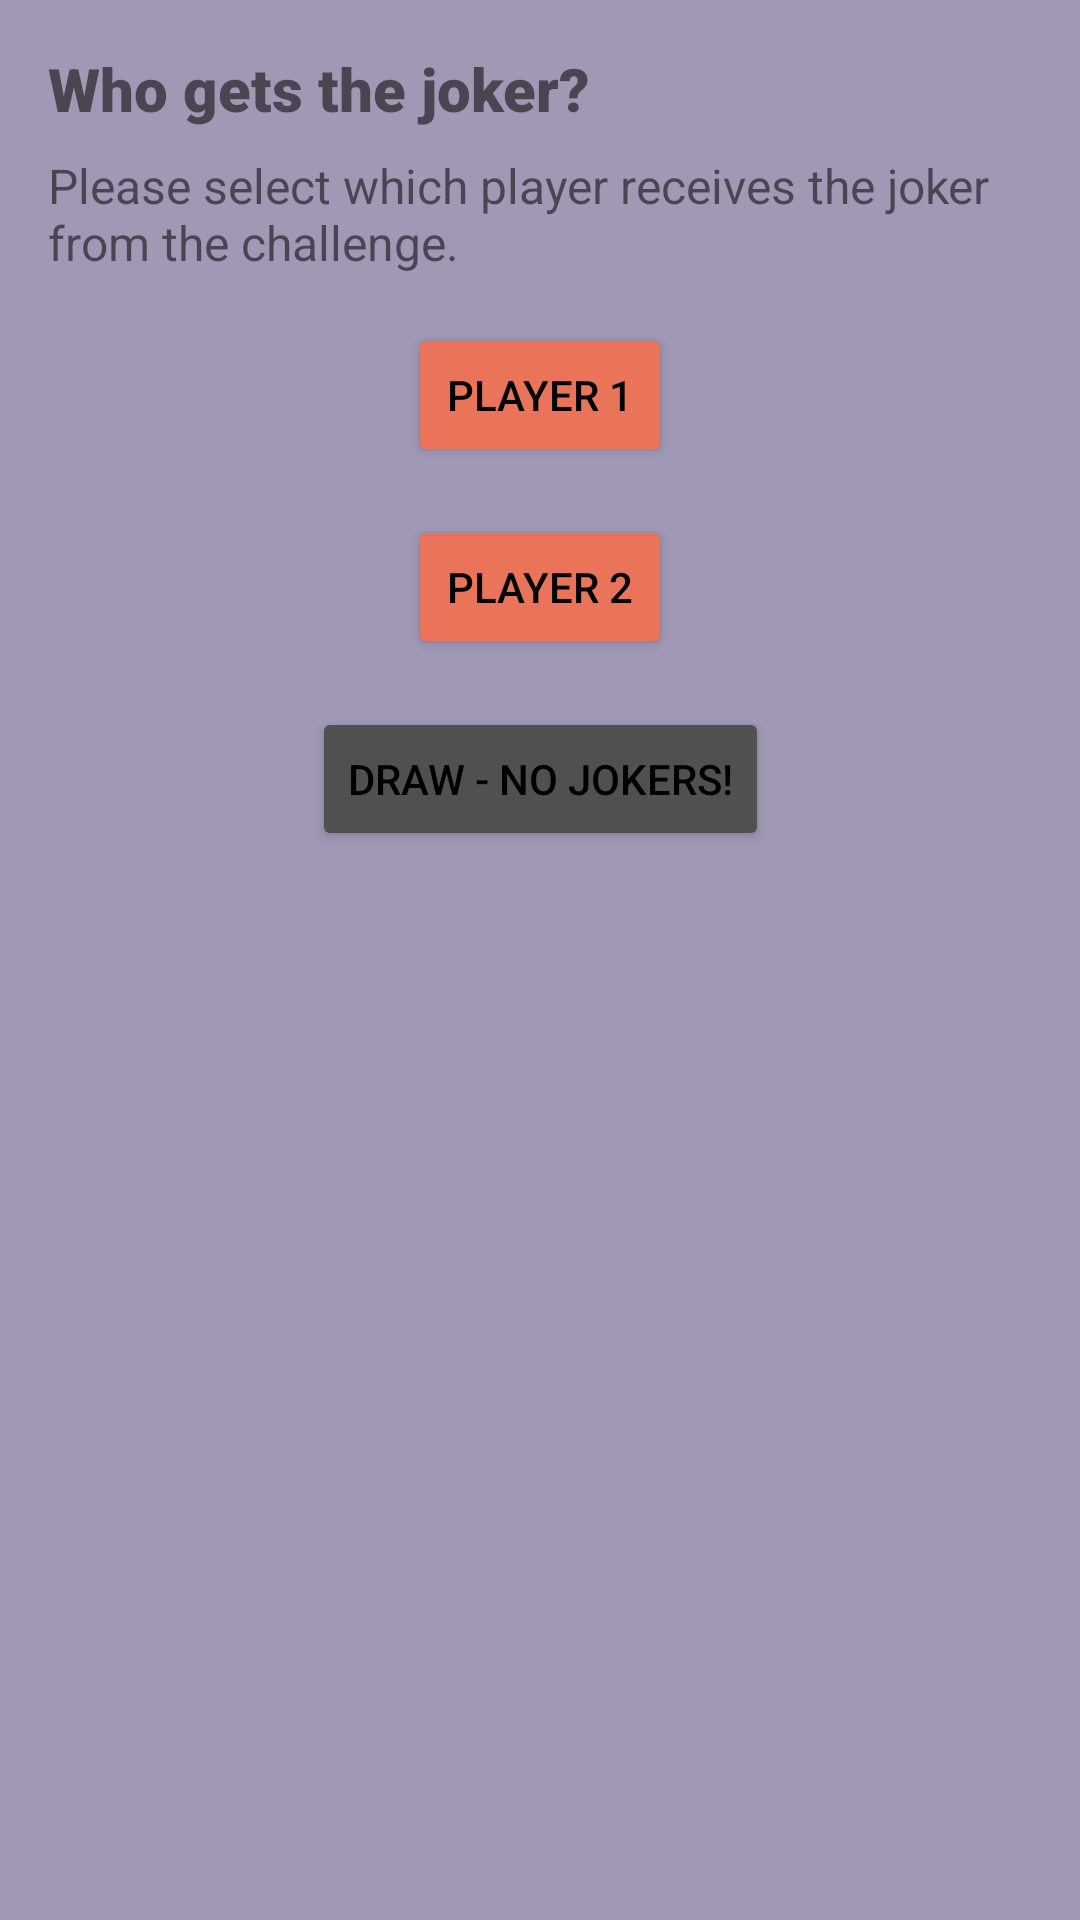

Layout XML and referenced resources for this Android screen:
<!-- AndroidManifest.xml: application theme Theme.DemoGame -->
<!-- res/layout/popup_whogetsjoker.xml -->
<?xml version="1.0" encoding="utf-8"?>
<androidx.constraintlayout.widget.ConstraintLayout xmlns:android="http://schemas.android.com/apk/res/android" xmlns:app="http://schemas.android.com/apk/res-auto"
    android:background="@color/backgroundPopUps"
    android:layout_width="match_parent"
    android:layout_height="match_parent">
    <TextView
        android:textSize="20sp"
        android:id="@+id/whoJokerText"
        android:layout_width="wrap_content"
        android:layout_height="wrap_content"
        android:layout_marginTop="16dp"
        android:text="@string/whoGetsJoker"
        android:includeFontPadding="true"
        android:fontFamily="sans-serif-black"
        android:layout_marginStart="16dp"
        app:layout_constraintStart_toStartOf="parent"
        app:layout_constraintTop_toTopOf="parent"/>
    <TextView
        android:textSize="16sp"
        android:id="@+id/whoJokerFullText"
        android:layout_width="match_parent"
        android:layout_height="wrap_content"
        android:layout_marginTop="8dp"
        android:layout_marginRight="16dp"
        android:text="@string/whoGetsJokerFull"
        android:layout_marginStart="16dp"
        app:layout_constraintRight_toRightOf="parent"
        app:layout_constraintStart_toStartOf="parent"
        app:layout_constraintTop_toBottomOf="@+id/whoJokerText"/>
    <Button
        android:textColor="@color/black"
        android:id="@+id/buttonPlayer1GetsJoker"
        android:layout_width="wrap_content"
        android:layout_height="wrap_content"
        android:layout_marginTop="16dp"
        android:text="@string/player1"
        android:backgroundTint="@color/backgroundcolor"
        app:layout_constraintEnd_toEndOf="parent"
        app:layout_constraintStart_toStartOf="parent"
        app:layout_constraintTop_toBottomOf="@+id/whoJokerFullText"/>
    <Button
        android:textColor="@color/black"
        android:id="@+id/buttonPlayer2GetsJoker"
        android:layout_width="wrap_content"
        android:layout_height="wrap_content"
        android:layout_marginTop="16dp"
        android:text="@string/player2"
        android:backgroundTint="@color/backgroundcolor"
        app:layout_constraintEnd_toEndOf="parent"
        app:layout_constraintStart_toStartOf="parent"
        app:layout_constraintTop_toBottomOf="@+id/buttonPlayer1GetsJoker"/>
    <Button
        android:textColor="@color/black"
        android:id="@+id/buttonNoOneGetsJoker"
        android:layout_width="wrap_content"
        android:layout_height="wrap_content"
        android:layout_marginTop="16dp"
        android:text="@string/drawNoJokers"
        android:backgroundTint="@color/grey"
        app:layout_constraintEnd_toEndOf="parent"
        app:layout_constraintStart_toStartOf="parent"
        app:layout_constraintTop_toBottomOf="@+id/buttonPlayer2GetsJoker"/>
</androidx.constraintlayout.widget.ConstraintLayout>
<!-- resources referenced by this layout -->
<resources>
  <color name="backgroundPopUps">#ED9B9BBC</color>
  <color name="backgroundcolor">#EA745A</color>
  <color name="black">#FF000000</color>
  <color name="grey">#505050</color>
  <string name="drawNoJokers">Draw - No jokers!</string>
  <string name="player1">Player 1</string>
  <string name="player2">Player 2</string>
  <string name="whoGetsJoker">Who gets the joker?</string>
  <string name="whoGetsJokerFull">Please select which player receives the joker from the challenge.</string>
  <style name="Theme.DemoGame" parent="Theme.MaterialComponents.Light.NoActionBar">
          
          <item name="colorPrimary">@color/black</item>
          <item name="colorPrimaryVariant">@color/black</item>
          <item name="colorOnPrimary">@color/white</item>
          
          <item name="colorSecondary">@color/white</item>
          <item name="colorSecondaryVariant">@color/white</item>
          <item name="colorOnSecondary">@color/black</item>
          <item name="android:textColorPrimary">@color/black</item>
          <item name="android:windowBackground">@color/backgroundcolor</item>
          <item name="windowActionBar">false</item>
          <item name="windowNoTitle">true</item>
          
          <item name="android:statusBarColor">?attr/colorPrimaryVariant</item>
          
      </style>
  <color name="white">#FFFFFFFF</color>
</resources>
